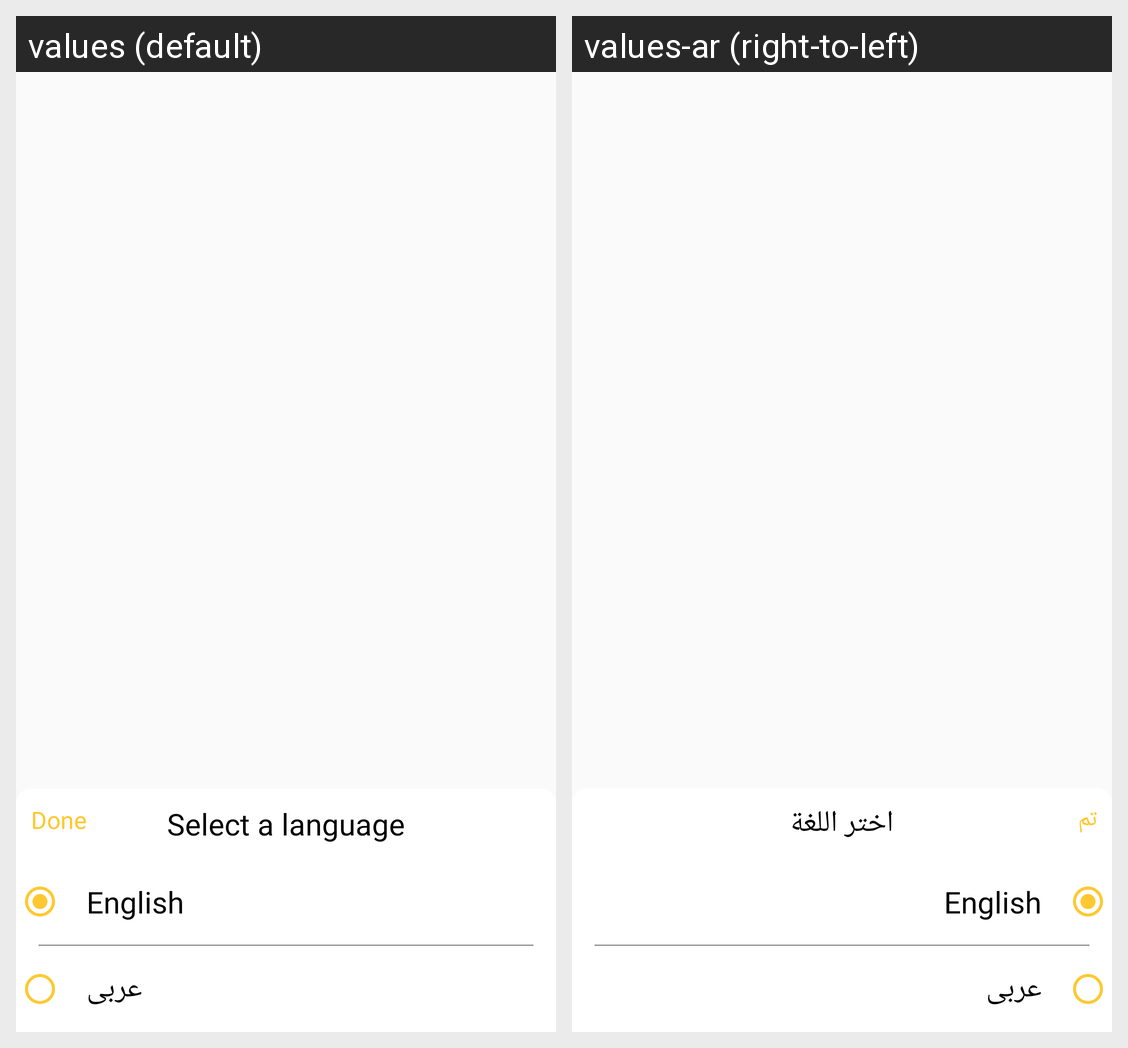

Strings drawn on this Android screen and how each of the app's shown locales translates them:
Android screen res/layout/dialog_language_selection.xml rendered under 2 locales, left to right: values (default), values-ar (right-to-left). Device: Nexus 5 (rendered at 1080×1920; each locale shown at half size, 540×960, under a caption strip naming it); theme AppTheme.
Strings drawn on this screen, with the default value and each locale's value (text and hints the layout hard-codes, and strings that could not be matched under every locale, appear in the picture but are not listed):

language_prompt
  values: Select a language
  values-ar: اختر اللغة

Done
  values: Done
  values-ar: تم

english
  values: English
  values-ar: English

arabic
  values: عربى
  values-ar: عربى
